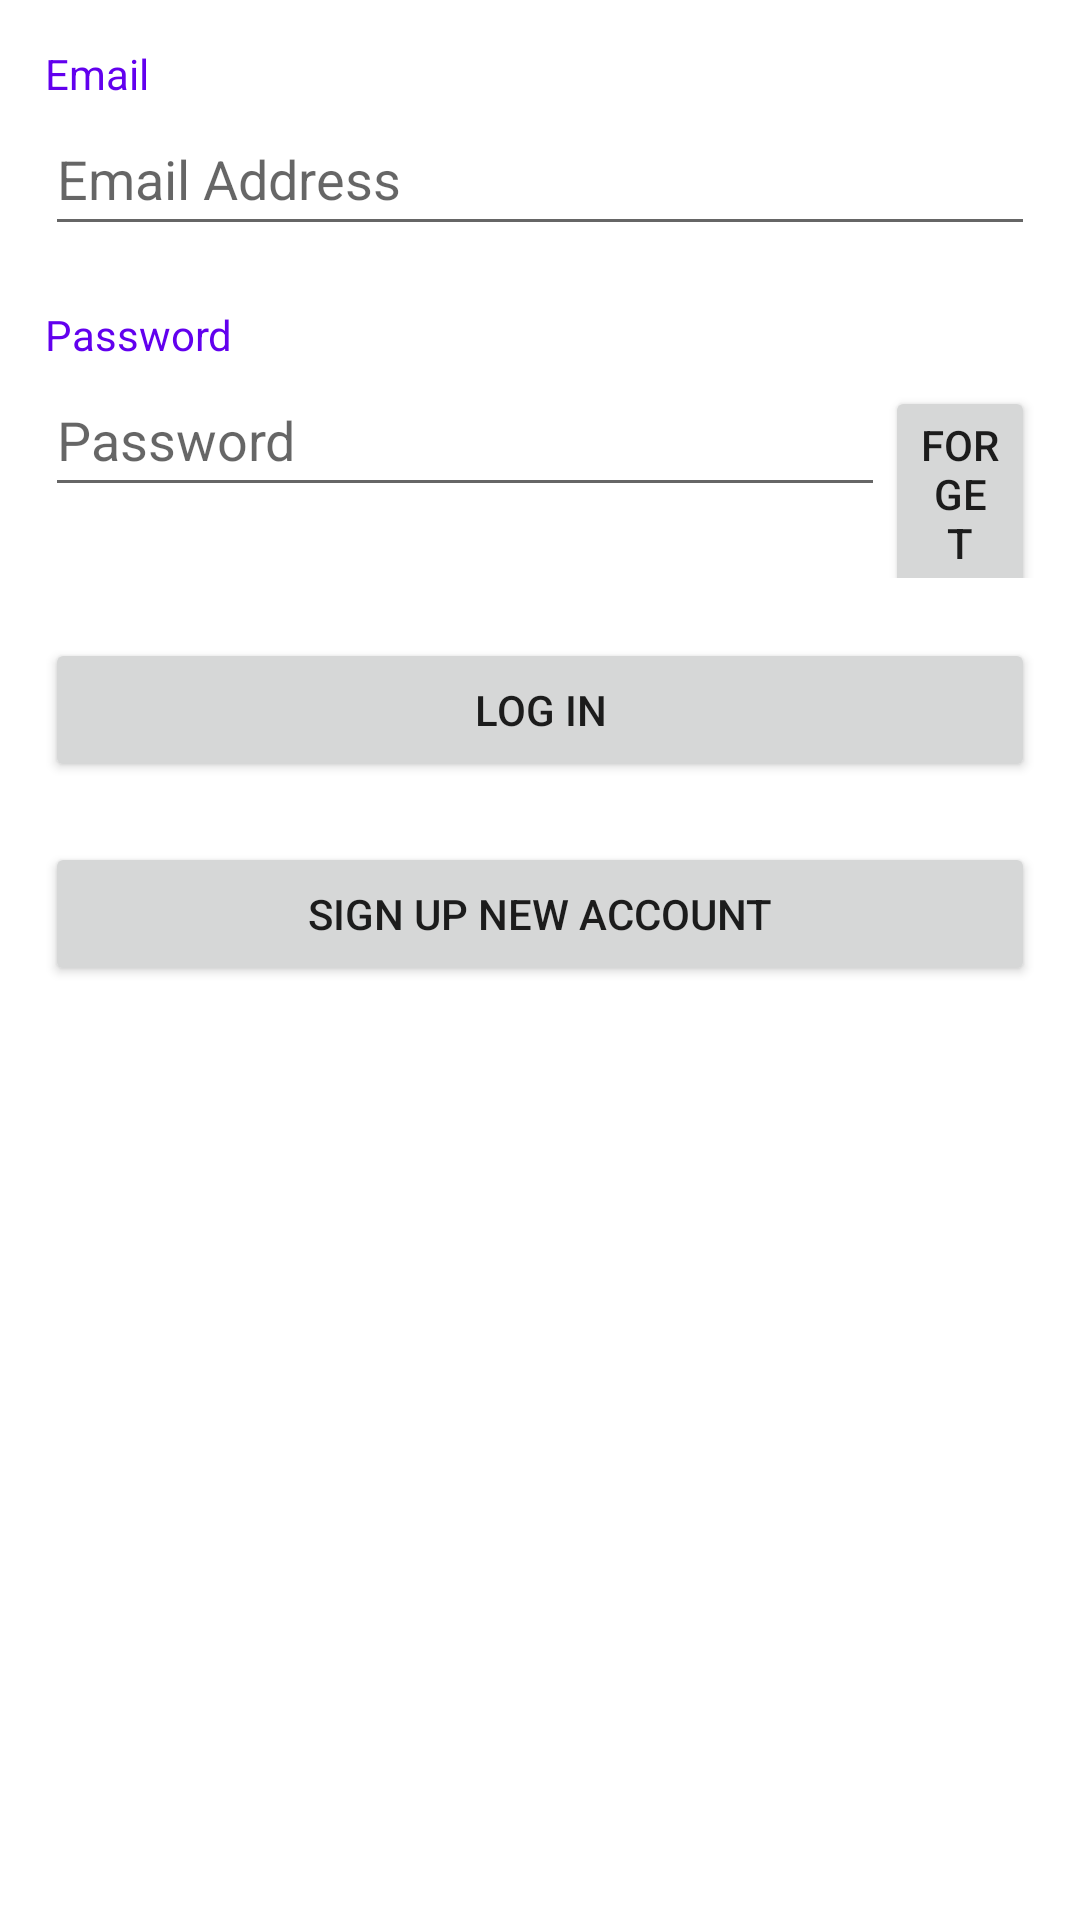

This screen was rendered from an Android layout file. Write that file and the resources it references.
<!-- AndroidManifest.xml: application theme Theme.WEStudy -->
<!-- res/layout/activity_login.xml -->
<?xml version="1.0" encoding="utf-8"?>
<LinearLayout xmlns:android="http://schemas.android.com/apk/res/android"
    xmlns:app="http://schemas.android.com/apk/res-auto"
    xmlns:tools="http://schemas.android.com/tools"
    android:layout_width="match_parent"
    android:layout_height="match_parent"
    android:orientation="vertical"
    android:padding="15dp"
    android:layout_marginTop="20dp"
    tools:context=".LoginActivity">

    <TextView
        android:layout_width="match_parent"
        android:layout_height="wrap_content"
        android:textColor="@color/design_default_color_primary"
        android:text="Email"/>

    <EditText
        android:id="@+id/inputEmail"
        android:layout_width="match_parent"
        android:layout_height="wrap_content"
        android:hint="Email Address"
        android:minHeight="48dp" />

    <TextView
        android:layout_width="match_parent"
        android:layout_height="wrap_content"
        android:layout_marginTop="20dp"
        android:textColor="@color/design_default_color_primary"
        android:text="Password"/>

    <LinearLayout
        android:layout_width="match_parent"
        android:layout_height="wrap_content"
        android:orientation="horizontal">

        <EditText
            android:id="@+id/inputPassword"
            android:layout_width="280dp"
            android:layout_height="wrap_content"
            android:hint="Password"
            android:inputType="textPassword"
            android:minHeight="48dp" />

        <Button
            android:id="@+id/btnForget"
            android:layout_width="wrap_content"
            android:layout_height="wrap_content"
            android:text="Forget"/>

    </LinearLayout>

    <Button
        android:id="@+id/btnLogin"
        android:layout_width="match_parent"
        android:layout_height="wrap_content"
        android:layout_marginTop="20dp"
        android:text="Log In"/>

    <Button
        android:id="@+id/btnRegister"
        android:layout_width="match_parent"
        android:layout_height="wrap_content"
        android:layout_marginTop="20dp"
        android:text="Sign Up New Account"/>




</LinearLayout>
<!-- resources referenced by this layout -->
<resources>
  <style name="Theme.WEStudy" parent="Theme.MaterialComponents.DayNight.DarkActionBar">
          
          <item name="colorPrimary">@color/purple_500</item>
          <item name="colorPrimaryVariant">@color/purple_700</item>
          <item name="colorOnPrimary">@color/white</item>
          
          <item name="colorSecondary">@color/teal_200</item>
          <item name="colorSecondaryVariant">@color/teal_700</item>
          <item name="colorOnSecondary">@color/black</item>
          
          <item name="android:statusBarColor" tools:targetApi="l">?attr/colorPrimaryVariant</item>
          
      </style>
  <!-- not gathered from this repository: default colours our renderer supplied (Android Studio template values) -->
  <color name="purple_500">#FF6200EE</color>
  <color name="purple_700">#FF3700B3</color>
  <color name="teal_200">#FF03DAC5</color>
  <color name="teal_700">#FF018786</color>
  <color name="black">#FF000000</color>
  <color name="white">#FFFFFFFF</color>
</resources>
